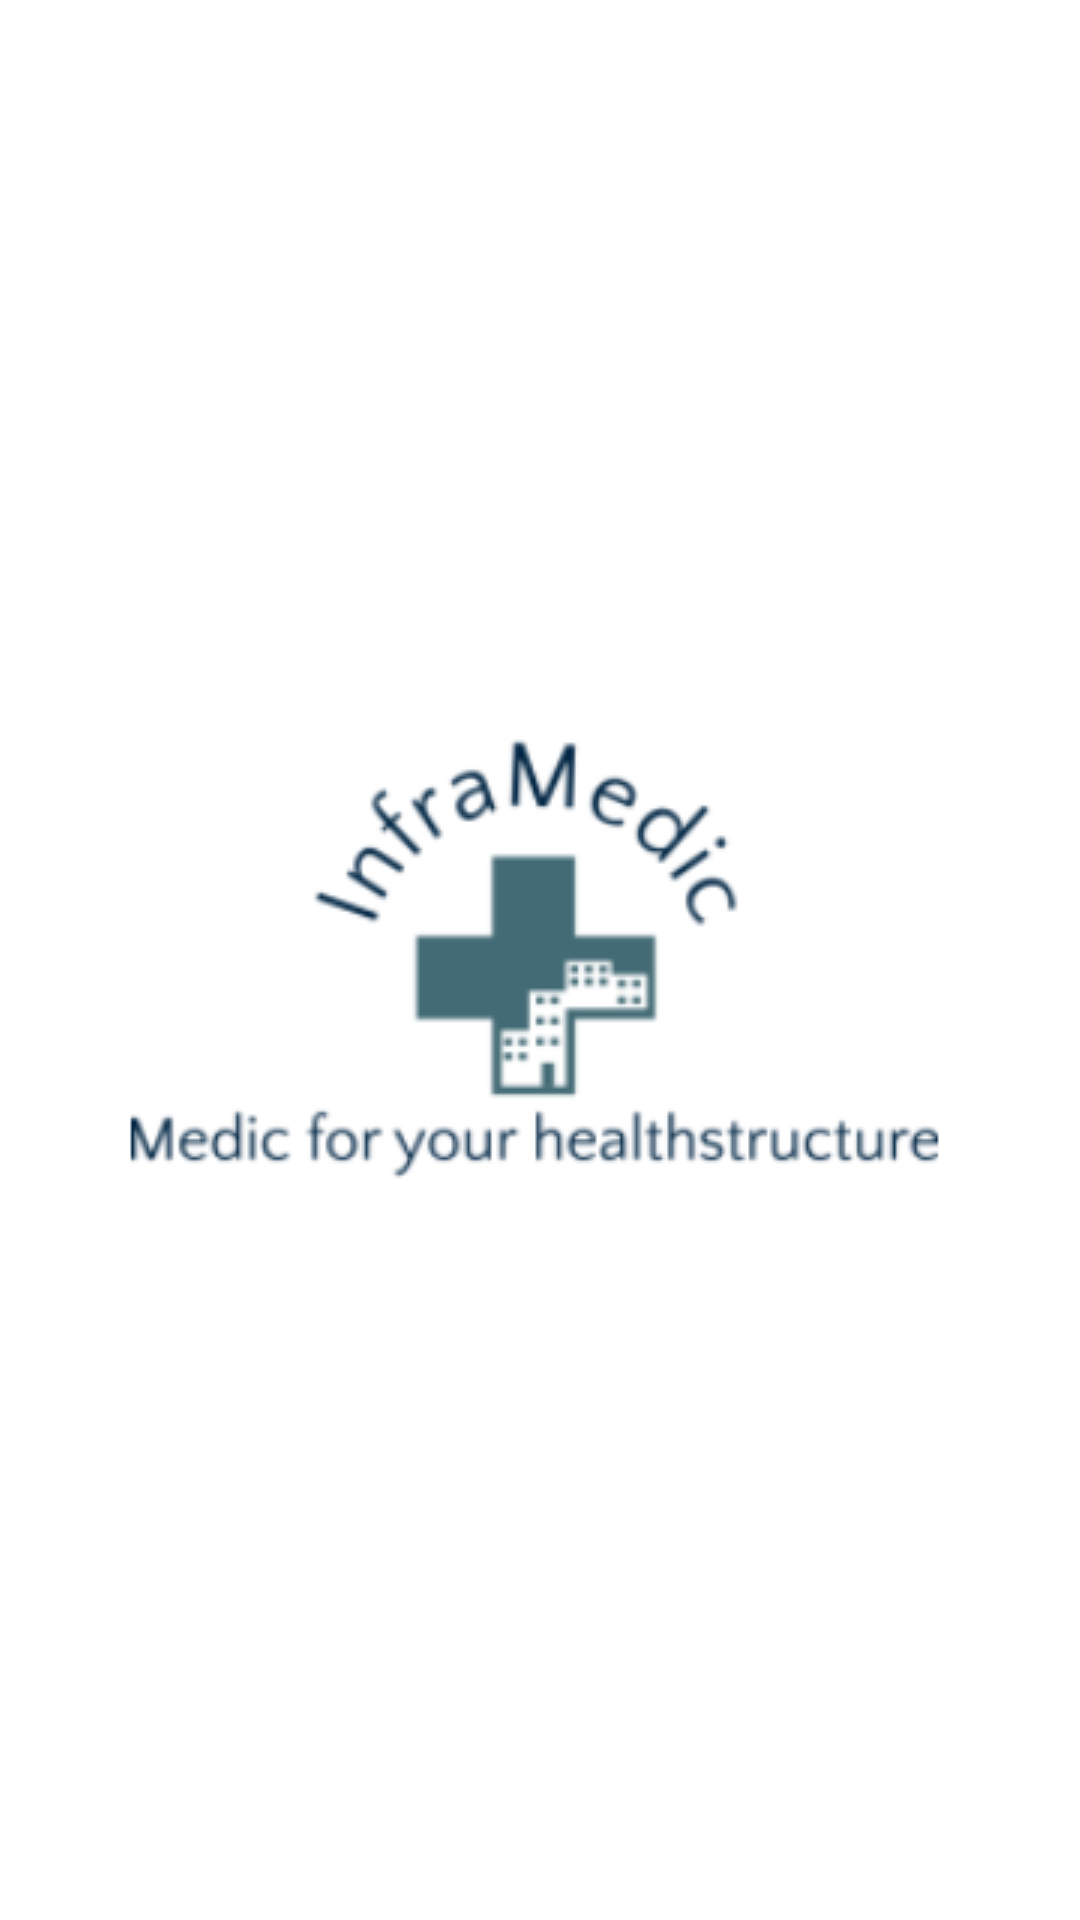

Produce the Android XML layout that renders to this screen, including the resource entries it uses.
<!-- AndroidManifest.xml: application theme Theme.InfraMedic -->
<!-- res/layout/activity_splash_screen.xml -->
<?xml version="1.0" encoding="utf-8"?>
<androidx.constraintlayout.widget.ConstraintLayout xmlns:android="http://schemas.android.com/apk/res/android"
    xmlns:app="http://schemas.android.com/apk/res-auto"
    xmlns:tools="http://schemas.android.com/tools"
    android:layout_width="match_parent"
    android:layout_height="match_parent"
    tools:context=".SplashScreenActivity">

    <ImageView
        android:id="@+id/imageView2"
        android:layout_width="wrap_content"
        android:layout_height="wrap_content"
        app:layout_constraintBottom_toBottomOf="parent"
        app:layout_constraintEnd_toEndOf="parent"
        app:layout_constraintStart_toStartOf="parent"
        app:layout_constraintTop_toTopOf="parent"
        app:srcCompat="@drawable/screenshot__5_" />
</androidx.constraintlayout.widget.ConstraintLayout>
<!-- resources referenced by this layout -->
<resources>
  <!-- drawable screenshot__5_: png bitmap (drawable, 17588 bytes) -->
  <style name="Theme.InfraMedic" parent="Theme.MaterialComponents.DayNight.DarkActionBar">
          
          <item name="colorPrimary">@color/purple_500</item>
          <item name="colorPrimaryVariant">@color/purple_700</item>
          <item name="colorOnPrimary">@color/white</item>
          
          <item name="colorSecondary">@color/teal_200</item>
          <item name="colorSecondaryVariant">@color/teal_700</item>
          <item name="colorOnSecondary">@color/black</item>
          
          <item name="android:statusBarColor" tools:targetApi="l">?attr/colorPrimaryVariant</item>
          
          <item name="android:navigationBarColor">@color/white</item>
          <item name="android:textColorPrimary">@color/dark_blue</item>
      </style>
  <color name="purple_500">@color/light_bg2</color>
  <color name="purple_700">@color/light_bg2</color>
  <color name="white">#ffffff</color>
  <color name="teal_200">#FF03DAC5</color>
  <color name="teal_700">#FF018786</color>
  <color name="black">#FF000000</color>
  <color name="dark_blue">#084065</color>
  <color name="light_bg2">#1888C5</color>
</resources>
